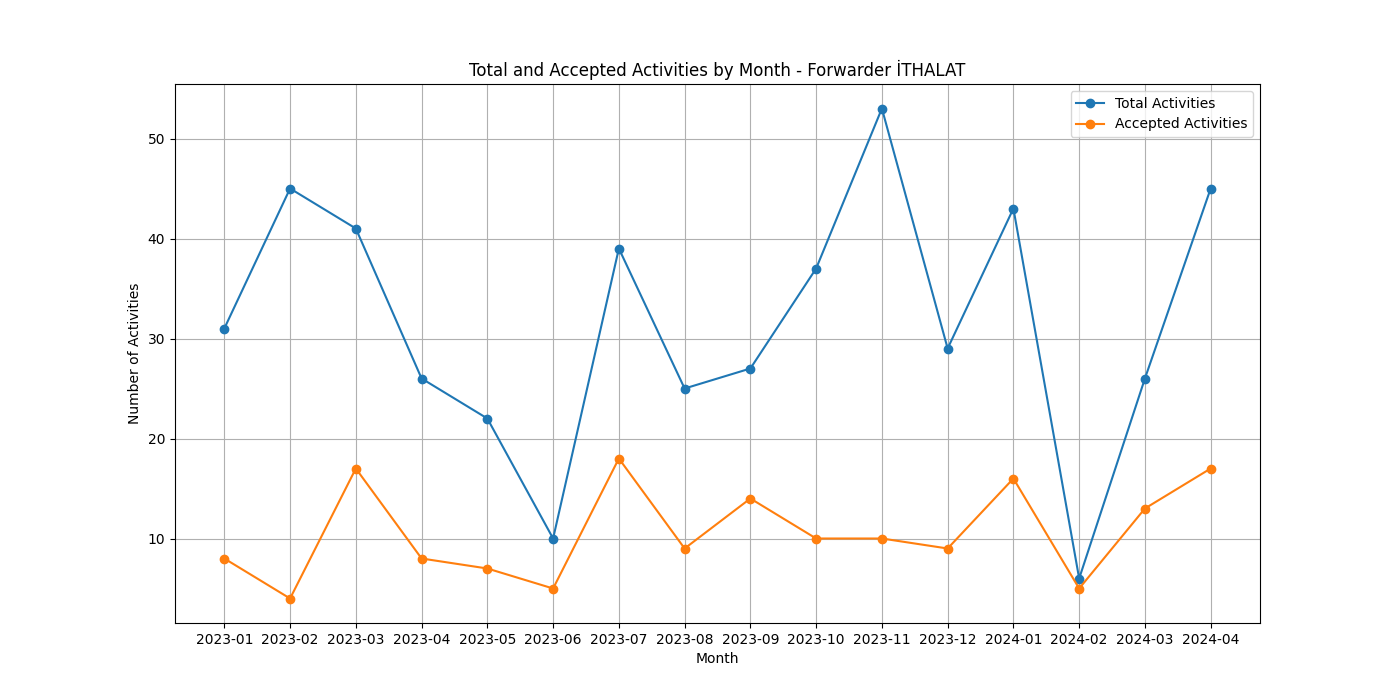

Values plotted in this chart, from the file beside it:
Month, Total Activities, Accepted Activities, Acceptance Rate
2023-01, 31, 8, 0.2581
2023-02, 45, 4, 0.08889
2023-03, 41, 17, 0.4146
2023-04, 26, 8, 0.3077
2023-05, 22, 7, 0.3182
2023-06, 10, 5, 0.5
2023-07, 39, 18, 0.4615
2023-08, 25, 9, 0.36
2023-09, 27, 14, 0.5185
2023-10, 37, 10, 0.2703
2023-11, 53, 10, 0.1887
2023-12, 29, 9, 0.3103
2024-01, 43, 16, 0.3721
2024-02, 6, 5, 0.8333
2024-03, 26, 13, 0.5
2024-04, 45, 17, 0.3778
